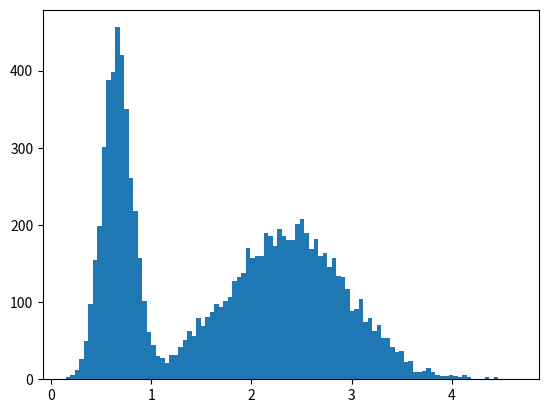

The matplotlib source for this figure:
import random

import numpy as np


def generate_bimodal_sample(
    mean_1: float, std_1: float, mean_2: float, std_2: float, alpha_1: float
) -> float:
    """
    Generates a single sample from a bimodal distribution based on two normal distributions.

    Parameters:
    mean_1 (float): Mean of the first distribution.
    std_1 (float): Std deviation of the first distribution.
    mean_2 (float): Mean of the second distribution.
    std_2 (float): Std deviation of the second distribution.
    alpha_1 (float): Probability of selecting from the first distribution (0 <= alpha_1 <= 1).

    Returns:
    float: A single sample from the bimodal distribution.
    """
    # Randomly choose which distribution to sample from
    if np.random.rand() < alpha_1:
        # Sample from the first normal distribution
        return np.random.normal(mean_1, std_1)
    else:
        # Sample from the second normal distribution
        return np.random.normal(mean_2, std_2)


def random_sign():
    return 1 if random.random() < 0.5 else -1


if __name__ == "__main__":
    # Histogram of 1000 samples from a bimodal distribution
    samples = [
        max(0, generate_bimodal_sample(0.66, 0.15, 2.35, 0.6, 0.36))
        for _ in range(10000)
    ]
    import matplotlib.pyplot as plt

    plt.hist(samples, bins=100)
    plt.show()
